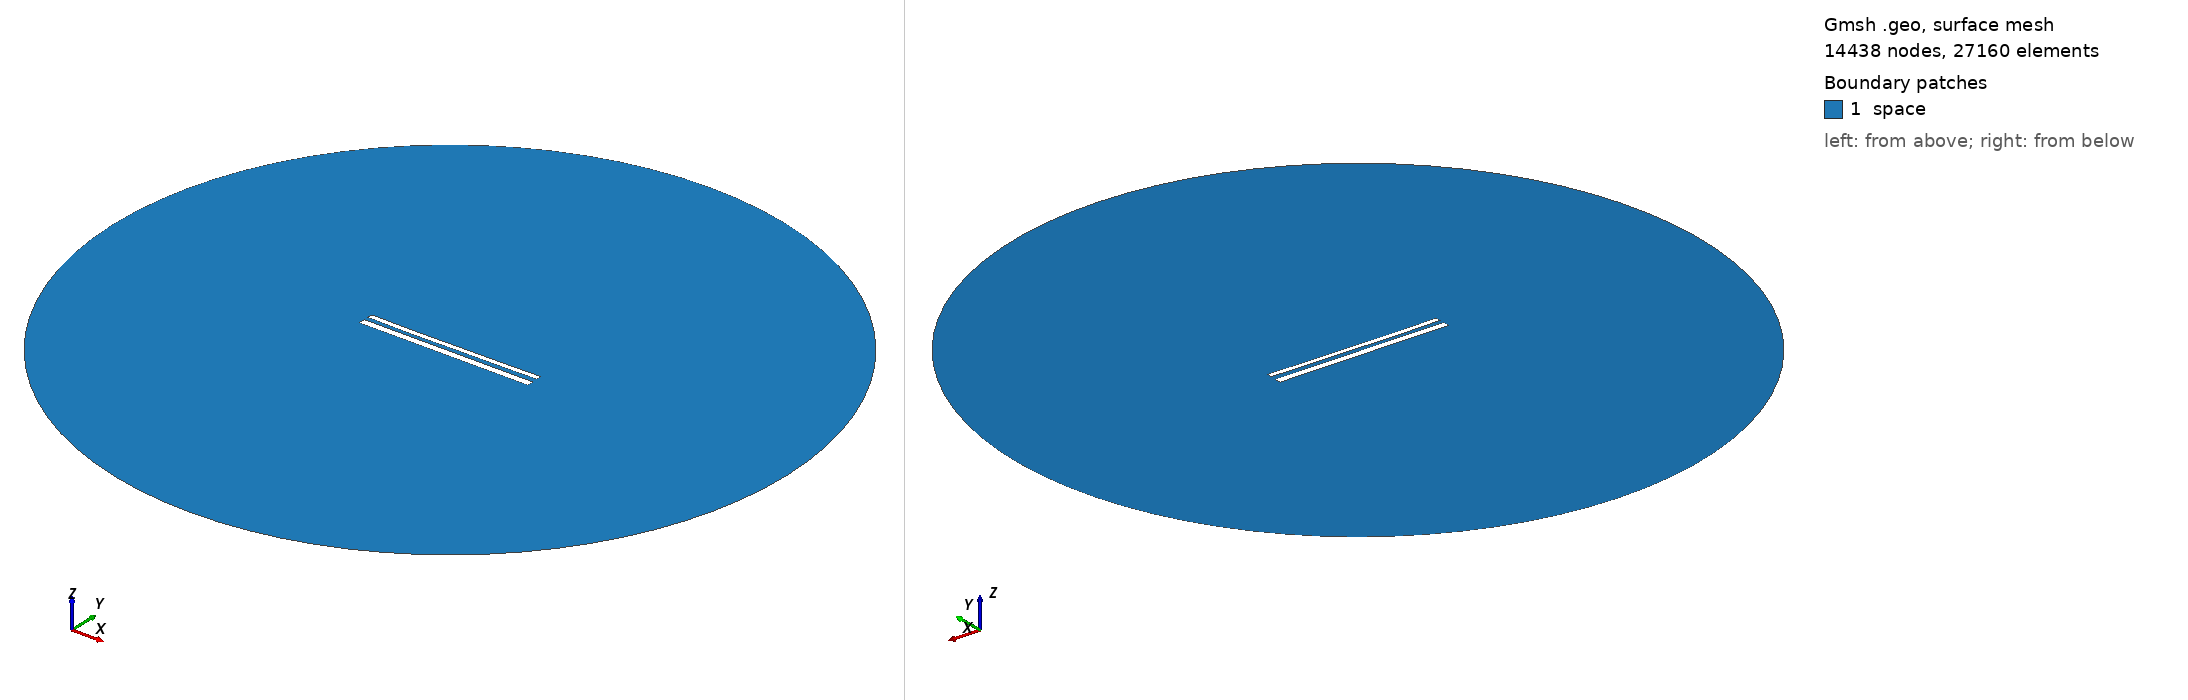

Gmsh geometry script, surface-meshed: 14438 nodes, 27160 surface elements. Boundary patches (legend numbers): 1 space. Left view from above one corner, right view from below the opposite corner. Legend entries are the model's physical surfaces. The drawing asked Gmsh for element sizes between 1% and 20% of the model's largest extent; the script's own settings can give other sizes.

=== 12382.geo (drawn) ===
//---------------------------------------
// Geometry kernel
//---------------------------------------

SetFactory("OpenCASCADE");



//---------------------------------------
// Parameters of the geometry
//---------------------------------------

// Overetch of the upper plate
overetch = 0.375;

// Distance between the plates
distance = 2.5;

// Discretization over the x axis (for the deformation)
nx = 50; 

// Length of the plate
L = 100 - overetch; 

// Number of modes
n = 4; 

// 1st mode coefficient
coeff(1) = 0.15;
beta(1) = 0.596864 * 3.1415926535 / L;

// 2nd mode coefficient
coeff(2) = -0.15;
beta(2) = 1.49418 * 3.1415926535 / L;

// 3rd mode coefficient
coeff(3) = -0.075;
beta(3) = 2.50025 * 3.1415926535 / L;

// 4th mode coefficient
coeff(4) = -0.075;
beta(4) = 3.49999 * 3.1415926535 / L;



//---------------------------------------
// Upper plate (deformed rectangle)
//---------------------------------------

// Coordiantes of the upper plate
xmin = -50;
xmax = 50 - overetch;

// Height of the upper plate
yheight = 4 - 2 * overetch;

// Indexes of the points
UpperID[] = {};
LowerID[] = {};
LeftID[] = {};
RightID[] = {};

// Point index
p = 1;

// Horizontal edges
For i In {1:nx}
    x = xmin + (i-1)*(xmax - xmin)/(nx-1);

    y_bottom = distance / 2 + overetch;
    For j In {1:n}
        C = (Cosh(beta(j)*L) + Cos(beta(j)*L)) / (Sinh(beta(j)*L) + Sin(beta(j)*L));
        y_bottom  = y_bottom + coeff(j) * (Cosh(beta(j)*(x+50)) - Cos(beta(j)*(x+50)) - C * (Sinh(beta(j)*(x+50)) - Sin(beta(j)*(x+50))));
    EndFor

    y_top = y_bottom + yheight;

    Point(p) = {x, y_top, 0, 1.0};
    UpperID[i] = p;
    p = p + 1;

    Point(p) = {x, y_bottom, 0, 1.0};
    LowerID[i] = p;
    p = p + 1;
EndFor

// Create point lists
UpperPts[] = {}; LowerPts[] = {};
For i In {1:nx}
  UpperPts[] += {UpperID[i]};
  LowerPts[] += {LowerID[i]};
EndFor

// Build splines
Spline(1) = {UpperPts[]};
Spline(2) = {LowerPts[]};
Line(3) = {LowerPts[nx-1], UpperPts[nx-1]};
Line(4) = {LowerPts[0], UpperPts[0]};

// Build the plane surface
Curve Loop(1) = {2, 3, -1, -4};
Plane Surface(1) = {1};



//---------------------------------------
// Lower plate (rectangle)
//---------------------------------------

// Vertices
Point(1001) = {-50, -1, 0, 1.0};
Point(1002) = { 50, -1, 0, 1.0};
Point(1003) = { 50,  -5, 0, 1.0};
Point(1004) = {-50,  -5, 0, 1.0};

// Edges
Line(5) = {1001, 1002};
Line(6) = {1002, 1003};
Line(7) = {1003, 1004};
Line(8) = {1004, 1001};

// Plane surface
Line Loop(2) = {5, 6, 7, 8};
Plane Surface(2) = {2}; 



//---------------------------------------
// Outer (fictious) boundary
//---------------------------------------

// Points
Point(1005) = {0, 0, 0};       // Center
Point(1006) = {200, 0, 0};     // Start point
Point(1007) = {0, 200, 0};     // 90 degrees
Point(1008) = {-200, 0, 0};    // 180 degrees
Point(1009) = {0, -200, 0};    // 270 degrees

// Circle arcs (each needs start, center, end)
Circle(9) = {1006, 1005, 1007};
Circle(10) = {1007, 1005, 1008};
Circle(11) = {1008, 1005, 1009};
Circle(12) = {1009, 1005, 1006};

// Plane surface for the entire domain
Curve Loop(3) = {9, 10, 11, 12};
Surface(3) = {3};

// Subtract the plates from the whole domain to obtain the actual domain where we want to solve the equations
BooleanDifference{ Surface{3}; Delete; }{ Surface{1}; Surface{2}; Delete; }




//---------------------------------------
// Transfinite Lines/Curves
//---------------------------------------

// Set the number of points on the boundaries
r = 7;

// Plates
Transfinite Curve {1, 2} = 50*r Using Progression 1;
Transfinite Curve {3, 4} = 2*r Using Progression 1;
Transfinite Line {5, 7} = 50*r Using Progression 1;
Transfinite Line {6, 8} = 2*r Using Progression 1;

// Outer boundary
Transfinite Line {9, 10, 11, 12} = 20 Using Progression 1;



//---------------------------------------
// Physical groups
//---------------------------------------                

// Physical curves (boundaries)
Physical Line("force_segment", 10) = {2};
Physical Line("upper_plate", 11) = {1, 3, 4};
Physical Line("lower_plate", 12) = {5, 6, 7, 8};
Physical Line("boundary", 20) = {9, 10, 11, 12};

// Physical Surfaces
Physical Surface("space", 30) = {3};



//---------------------------------------
// 6. Generate the Mesh
//---------------------------------------

// 2D mesh generation
Mesh 2;
